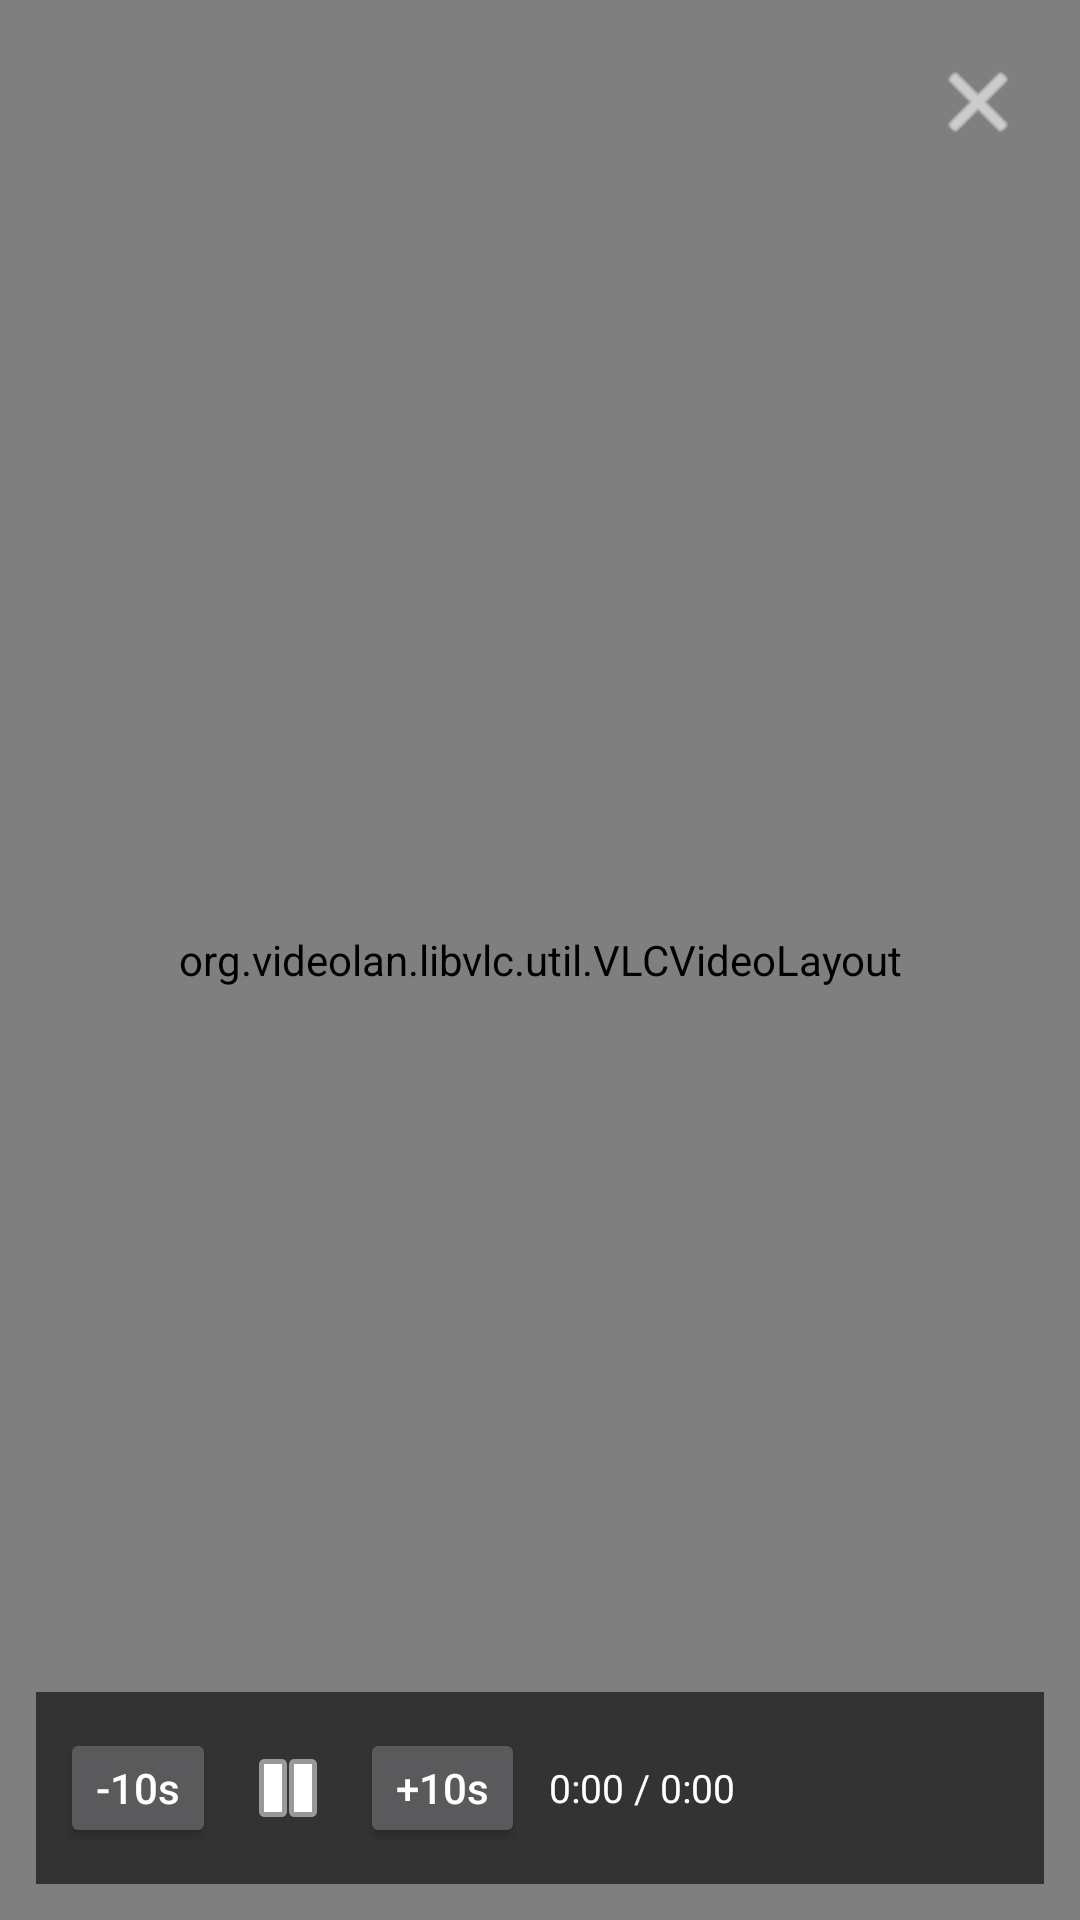

Here is an Android app screen rendered from its layout file. Give the layout XML and the strings, colors and styles it references.
<!-- AndroidManifest.xml: activity theme AppTheme.VlcPlayer -->
<!-- res/layout/activity_vlc_player.xml -->
<?xml version="1.0" encoding="utf-8"?>
<FrameLayout xmlns:android="http://schemas.android.com/apk/res/android"
    android:id="@+id/vlc_root"
    android:layout_width="match_parent"
    android:layout_height="match_parent"
    android:background="#000000"
    android:fitsSystemWindows="true">

    <org.videolan.libvlc.util.VLCVideoLayout
        android:id="@+id/vlc_video_layout"
        android:layout_width="match_parent"
        android:layout_height="match_parent"
        android:layout_gravity="center" />

    <LinearLayout
        android:id="@+id/vlc_chrome"
        android:layout_width="match_parent"
        android:layout_height="match_parent"
        android:orientation="vertical"
        android:padding="12dp">

        <LinearLayout
            android:layout_width="match_parent"
            android:layout_height="wrap_content"
            android:gravity="center_vertical"
            android:orientation="horizontal">

            <TextView
                android:id="@+id/vlc_title"
                android:layout_width="0dp"
                android:layout_height="wrap_content"
                android:layout_weight="1"
                android:ellipsize="end"
                android:maxLines="2"
                android:paddingEnd="8dp"
                android:textColor="#FFFFFF"
                android:textSize="16sp"
                android:textStyle="bold" />

            <ImageButton
                android:id="@+id/vlc_close"
                android:layout_width="44dp"
                android:layout_height="44dp"
                android:background="?attr/selectableItemBackgroundBorderless"
                android:contentDescription="@string/vlc_close"
                android:padding="8dp"
                android:src="@android:drawable/ic_menu_close_clear_cancel"
                android:tint="#FFFFFF" />
        </LinearLayout>

        <View
            android:layout_width="match_parent"
            android:layout_height="0dp"
            android:layout_weight="1" />

        <TextView
            android:id="@+id/vlc_error"
            android:layout_width="match_parent"
            android:layout_height="wrap_content"
            android:background="#CC7A1A1A"
            android:padding="10dp"
            android:textColor="#FFFFFF"
            android:textSize="14sp"
            android:visibility="gone" />

        <LinearLayout
            android:layout_width="match_parent"
            android:layout_height="wrap_content"
            android:background="#99000000"
            android:gravity="center_vertical"
            android:orientation="horizontal"
            android:padding="8dp">

            <Button
                android:id="@+id/vlc_back_10"
                android:layout_width="wrap_content"
                android:layout_height="40dp"
                android:minWidth="0dp"
                android:text="-10s"
                android:textAllCaps="false" />

            <ImageButton
                android:id="@+id/vlc_play_pause"
                android:layout_width="48dp"
                android:layout_height="48dp"
                android:background="?attr/selectableItemBackgroundBorderless"
                android:contentDescription="@string/vlc_play_pause"
                android:src="@android:drawable/ic_media_pause"
                android:tint="#FFFFFF" />

            <Button
                android:id="@+id/vlc_fwd_10"
                android:layout_width="wrap_content"
                android:layout_height="40dp"
                android:minWidth="0dp"
                android:text="+10s"
                android:textAllCaps="false" />

            <TextView
                android:id="@+id/vlc_time"
                android:layout_width="0dp"
                android:layout_height="wrap_content"
                android:layout_marginStart="8dp"
                android:layout_weight="1"
                android:text="0:00 / 0:00"
                android:textColor="#FFFFFF"
                android:textSize="13sp" />

            <Button
                android:id="@+id/vlc_next"
                android:layout_width="wrap_content"
                android:layout_height="40dp"
                android:minWidth="0dp"
                android:text="Next"
                android:textAllCaps="false"
                android:visibility="gone" />
        </LinearLayout>
    </LinearLayout>
</FrameLayout>
<!-- resources referenced by this layout -->
<resources>
  <string name="vlc_close">Close player</string>
  <string name="vlc_play_pause">Play or pause</string>
  <style name="AppTheme.VlcPlayer" parent="Theme.AppCompat.NoActionBar">
          <item name="android:windowFullscreen">true</item>
          <item name="android:windowBackground">#000000</item>
          <item name="android:statusBarColor">#000000</item>
          <item name="android:navigationBarColor">#000000</item>
          <item name="android:windowLightStatusBar">false</item>
      </style>
</resources>
